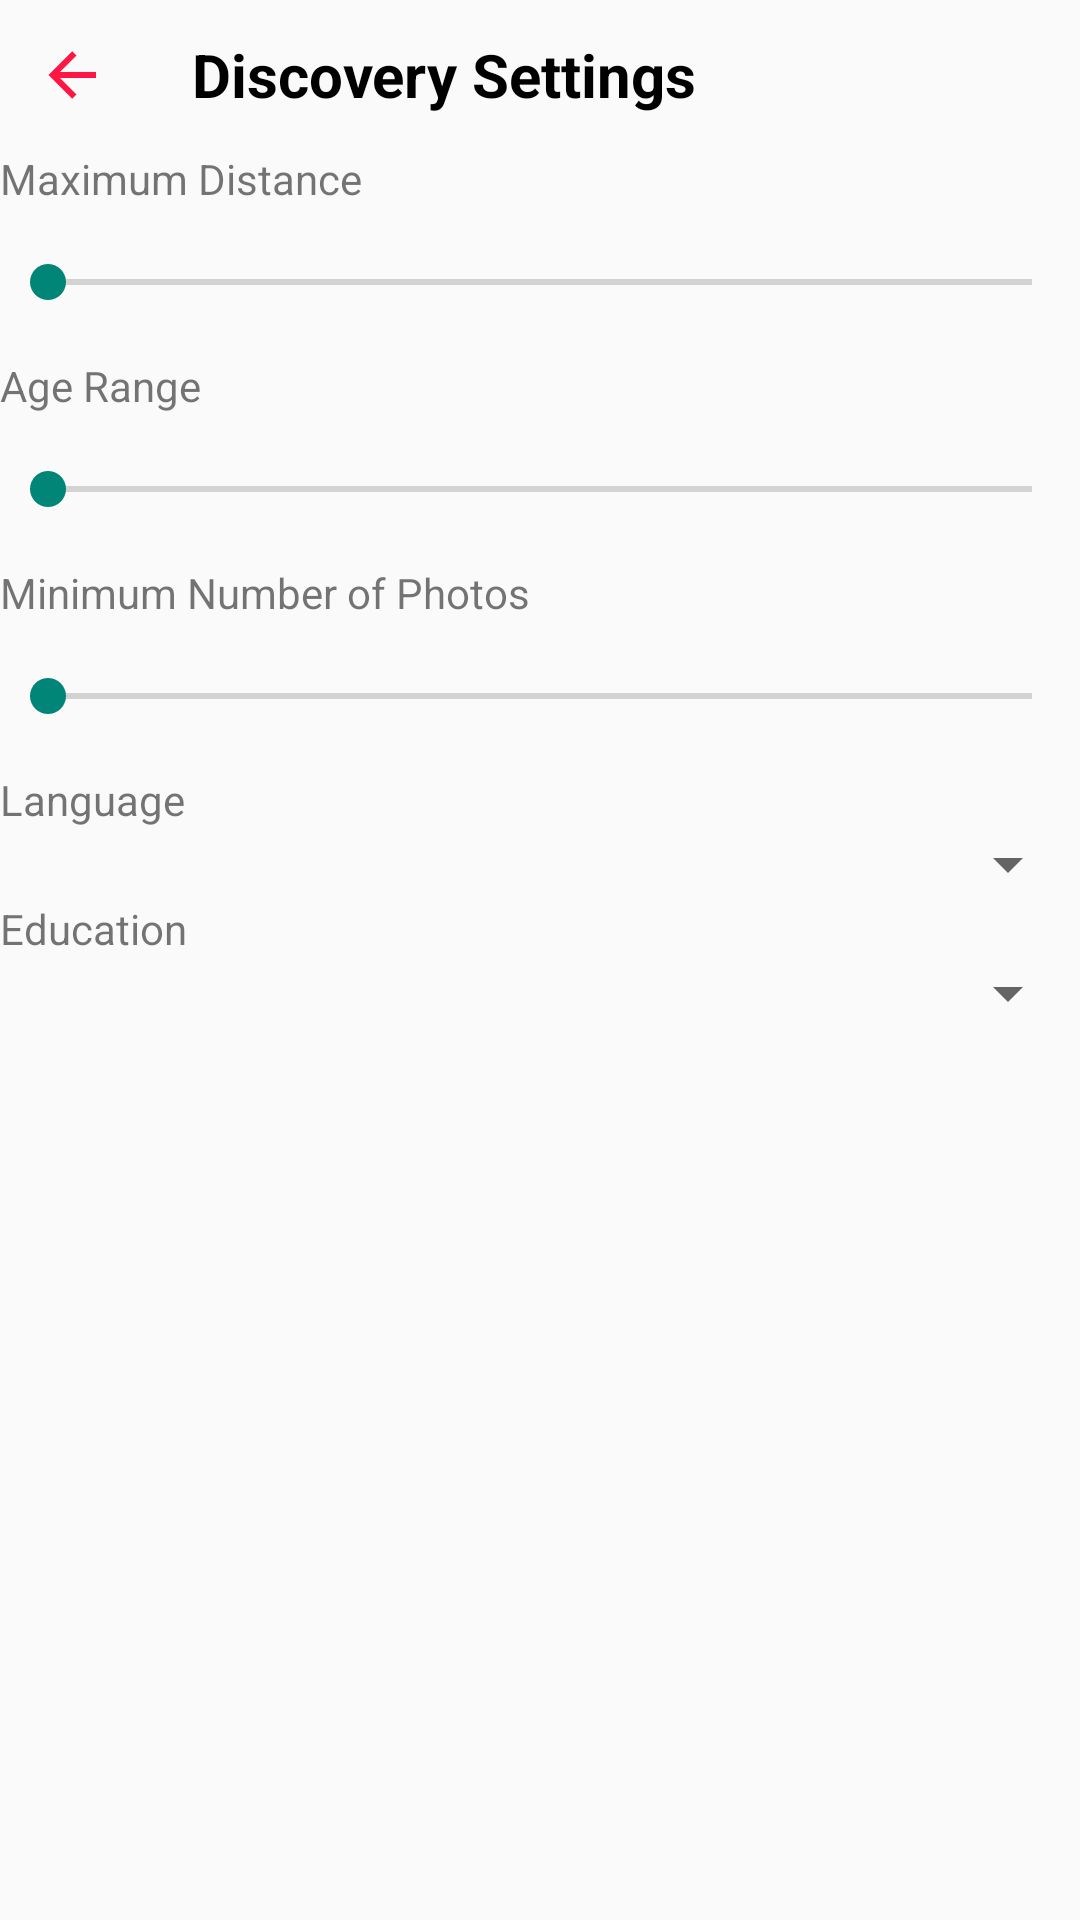

This screen was rendered from an Android layout file. Write that file and the resources it references.
<!-- AndroidManifest.xml: application theme Theme.Tender -->
<!-- res/layout/activity_filter.xml -->
<?xml version="1.0" encoding="utf-8"?>
<LinearLayout
    xmlns:android="http://schemas.android.com/apk/res/android"
    xmlns:tools="http://schemas.android.com/tools"
    android:layout_width="match_parent"
    android:layout_height="match_parent"
    android:orientation="vertical">

    <LinearLayout
        android:layout_width="match_parent"
        android:layout_height="50dp"
        android:orientation="horizontal"
        android:gravity="center_vertical">
        <ImageButton
            android:id="@+id/return_button"
            android:layout_width="wrap_content"
            android:layout_height="wrap_content"
            android:backgroundTint="@color/transparent"
            android:src="@drawable/ic_arrow_left"
            android:contentDescription="Return" />

        
        <TextView
            android:layout_width="wrap_content"
            android:layout_height="wrap_content"
            android:text="Discovery Settings"
            android:textSize="20sp"
            android:textStyle="bold"
            android:textColor="@color/md_black_1000"
            android:layout_marginStart="16dp" />
    </LinearLayout>
    
    <TextView
        android:layout_width="match_parent"
        android:layout_height="wrap_content"
        android:text="Maximum Distance" />

    <SeekBar
        android:id="@+id/distance_seekbar"
        android:layout_width="match_parent"
        android:layout_height="50dp" />

    
    <TextView
        android:layout_width="match_parent"
        android:layout_height="wrap_content"
        android:text="Age Range" />

    
    <SeekBar
        android:id="@+id/age_seekbar"
        android:layout_width="match_parent"
        android:layout_height="50dp" />

    <TextView
        android:layout_width="match_parent"
        android:layout_height="wrap_content"
        android:text="Minimum Number of Photos" />

    <SeekBar
        android:id="@+id/photo_seekbar"
        android:layout_width="match_parent"
        android:layout_height="50dp" />

    <LinearLayout
        android:layout_width="match_parent"
        android:layout_height="wrap_content">

    </LinearLayout>

    
    <TextView
        android:layout_width="match_parent"
        android:layout_height="wrap_content"
        android:text="Language" />

    <Spinner
        android:id="@+id/language_spinner"
        android:layout_width="match_parent"
        android:layout_height="wrap_content" />

    
    <TextView
        android:layout_width="match_parent"
        android:layout_height="wrap_content"
        android:text="Education" />

    <Spinner
        android:id="@+id/education_spinner"
        android:layout_width="match_parent"
        android:layout_height="wrap_content" />

</LinearLayout>
<!-- resources referenced by this layout -->
<resources>
  <color name="md_black_1000">#000000</color>
  <color name="transparent">#00000000 </color>
  <!-- drawable ic_arrow_left (drawable) -->
  <vector xmlns:android="http://schemas.android.com/apk/res/android" android:height="24dp" android:width="24dp" android:viewportWidth="24" android:viewportHeight="24">
      <path android:fillColor="#FF1744" android:pathData="M20,11V13H8L13.5,18.5L12.08,19.92L4.16,12L12.08,4.08L13.5,5.5L8,11H20Z"/>
  </vector>
  <style name="Theme.Tender" parent="Base.Theme.Tender" />
  <style name="Base.Theme.Tender" parent="Theme.AppCompat.DayNight.NoActionBar">
          
          
      </style>
</resources>
